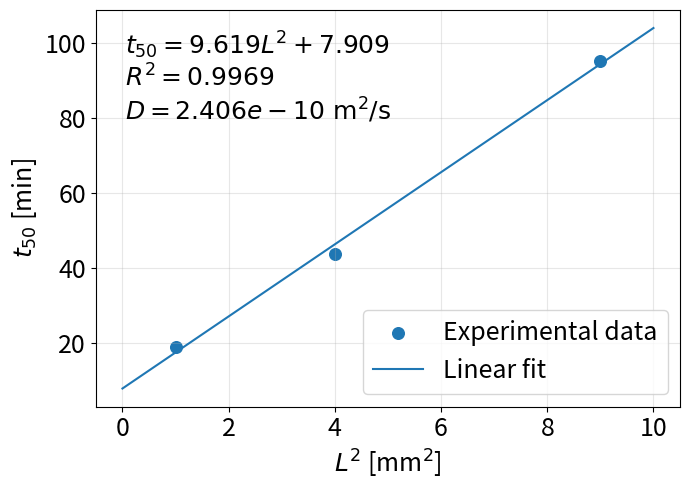

Recreate this plot in Python. (Note: this script raises an exception after producing the figure.)
import numpy as np
import matplotlib.pyplot as plt
from pathlib import Path


# =========================
# Experimental data
# =========================

# Select "t50" or "time_lag".
# For time_lag, enter theta values in characteristic_time_min below.
ANALYSIS_METHOD = "t50"

# PEEK thickness [mm]
thickness_mm = np.array([1.0, 2.0, 3.0])

# Characteristic time [min]
# t50 method   : enter t50 measured after He introduction
# time-lag method: enter theta obtained from the time-axis intercept
characteristic_time_min = np.array([19.089, 43.889, 95.418])

if ANALYSIS_METHOD not in {"t50", "time_lag"}:
    raise ValueError('ANALYSIS_METHOD must be "t50" or "time_lag".')

if len(thickness_mm) != len(characteristic_time_min):
    raise ValueError("Thickness and time arrays must have the same length.")

if len(thickness_mm) < 2:
    raise ValueError("At least two thickness-time pairs are required.")

if np.any(thickness_mm <= 0) or np.any(characteristic_time_min <= 0):
    raise ValueError("Thicknesses and characteristic times must be positive.")

if ANALYSIS_METHOD == "time_lag":
    method_factor = 6.0
    time_symbol = r"\theta"
    method_name = "Time-lag method"
    output_image = "PEEK_theta_vs_L2.png"
else:
    method_factor = 7.2
    time_symbol = r"t_{50}"
    method_name = "Half-time method"
    output_image = "PEEK_t50_vs_L2.png"


# =========================
# Calculate L^2
# =========================

L2_mm2 = thickness_mm ** 2


# =========================
# Linear fitting
# characteristic time = a * L^2 + b
# =========================

a, b = np.polyfit(L2_mm2, characteristic_time_min, 1)

# Predicted values
time_fit = a * L2_mm2 + b


# =========================
# Calculate R^2
# =========================

ss_res = np.sum((characteristic_time_min - time_fit) ** 2)
ss_tot = np.sum(
    (characteristic_time_min - np.mean(characteristic_time_min)) ** 2
)

r2 = 1 - ss_res / ss_tot


# =========================
# Calculate D from slope
# =========================

# t50 method    : D = L^2 / (7.2 * t50)
# time-lag method: D = L^2 / (6 * theta)
# The fitted slope a has units min/mm^2. Convert mm^2 to m^2 and min to s.
if a <= 0:
    raise ValueError("The fitted slope must be positive to calculate D.")

D_from_slope = 1e-6 / (method_factor * a * 60.0)


# =========================
# Make fitting line
# =========================

x_fit = np.linspace(0, 10, 300)
y_fit = a * x_fit + b


# =========================
# Plot
# =========================

plt.figure(figsize=(7, 5))

# Experimental points
plt.scatter(
    L2_mm2,
    characteristic_time_min,
    s=70,
    label="Experimental data"
)

# Linear fitting line
plt.plot(
    x_fit,
    y_fit,
    label="Linear fit"
)


# =========================
# Labels
# =========================

plt.xlabel(r"$L^2$ [mm$^2$]", fontsize=18)
plt.ylabel(rf"${time_symbol}$ [min]", fontsize=18)
plt.tick_params(axis="both", labelsize=18)

plt.grid(alpha=0.3)
plt.legend(fontsize=18, loc="lower right")


# =========================
# Show fitting equation
# =========================

text = (
    rf"${time_symbol} = {a:.3f}L^2 {b:+.3f}$"
    "\n"
    rf"$R^2 = {r2:.4f}$"
    "\n"
    rf"$D = {D_from_slope:.3e}\ \mathrm{{m^2/s}}$"
)

plt.text(
    0.05,
    0.95,
    text,
    transform=plt.gca().transAxes,
    verticalalignment="top",
    fontsize=18
)


# =========================
# Save and show
# =========================

plt.tight_layout()

# Always save beside this script in Diffusion, regardless of the working directory.
output_path = Path(__file__).resolve().parent / output_image
plt.savefig(
    output_path,
    dpi=300,
    bbox_inches="tight"
)

plt.show()


# =========================
# Print results
# =========================

print(f"Slope = {a:.6f} min/mm^2")
print(f"Intercept = {b:.6f} min")
print(f"R^2 = {r2:.6f}")
print(f"Method = {method_name}")
print(f"D from slope = {D_from_slope:.6e} m^2/s")
print(f"Graph saved as = {output_path}")
